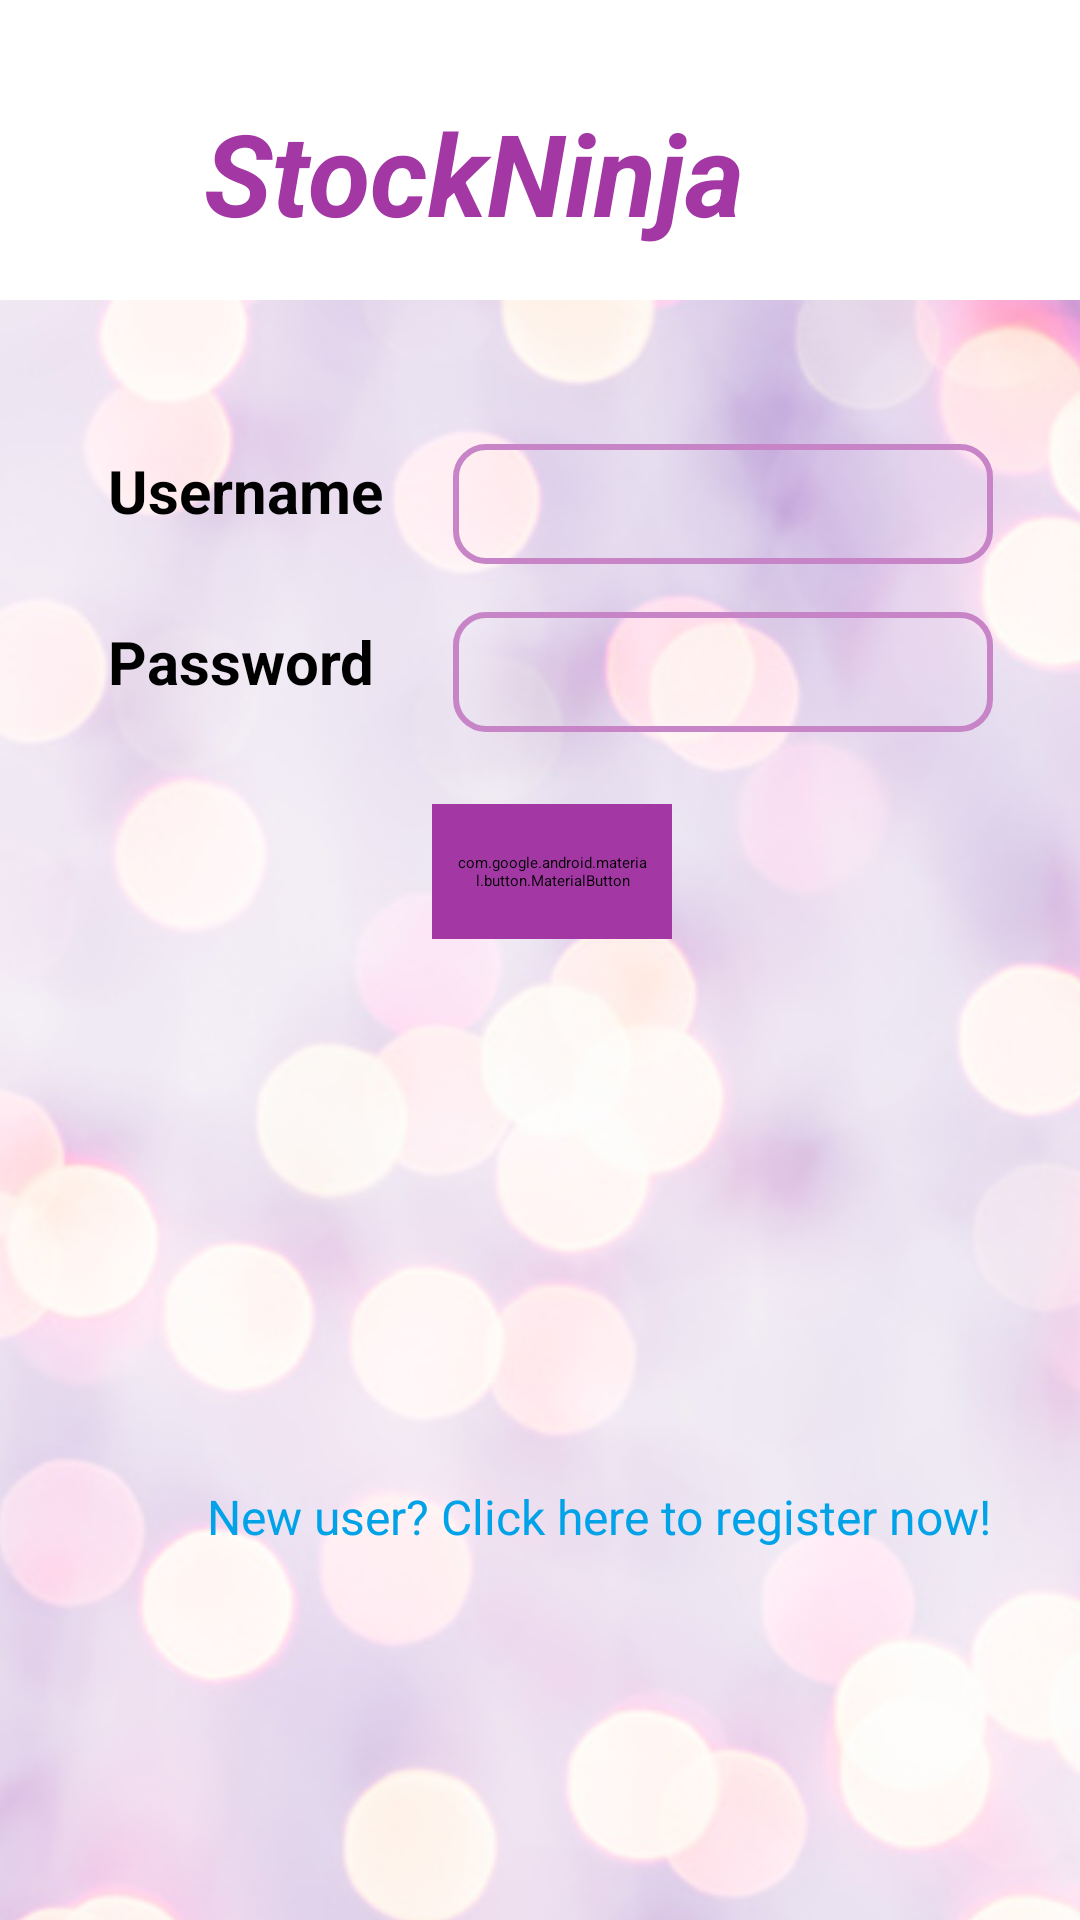

Produce the Android XML layout that renders to this screen, including the resource entries it uses.
<!-- AndroidManifest.xml: application theme Theme.NUMAD22sp_CodeBuster_StockNinja -->
<!-- res/layout/activity_main.xml -->
<?xml version="1.0" encoding="utf-8"?>
<androidx.constraintlayout.widget.ConstraintLayout xmlns:android="http://schemas.android.com/apk/res/android"
  xmlns:app="http://schemas.android.com/apk/res-auto"
  xmlns:tools="http://schemas.android.com/tools"
  android:layout_width="match_parent"
  android:layout_height="match_parent"
  tools:context=".MainActivity">


    <ImageView
        android:id="@+id/imageView"
        android:layout_width="wrap_content"
        android:layout_height="100dp"
        android:scaleType="centerCrop"
        android:src="@drawable/backgroundm1"
        app:layout_constraintEnd_toEndOf="parent"
        app:layout_constraintStart_toStartOf="parent"
        tools:ignore="MissingConstraints"
        tools:layout_editor_absoluteY="0dp" />

    <ImageView
        android:id="@+id/imageView2"
        android:layout_width="wrap_content"
        android:layout_height="600dp"
        android:scaleType="centerCrop"
        android:src="@drawable/backgroundm2"
        app:layout_constraintEnd_toEndOf="parent"
        app:layout_constraintHorizontal_bias="1.0"
        app:layout_constraintStart_toStartOf="parent"
        app:layout_constraintTop_toBottomOf="@+id/imageView"
        tools:ignore="MissingConstraints" />

    <TextView
        android:id="@+id/textViewHint"
        android:layout_width="300dp"
        android:layout_height="60dp"
        android:layout_marginStart="68dp"
        android:layout_marginTop="32dp"
        android:inputType="textPersonName"
        android:text="StockNinja"
        android:textColor="#A338A5"
        android:textSize="38dp"
        android:textStyle="bold|italic"
        app:layout_constraintStart_toStartOf="parent"
        app:layout_constraintTop_toTopOf="parent" />

    <TextView
        android:id="@+id/textUsername"
        android:layout_width="95dp"
        android:layout_height="wrap_content"
        android:layout_marginStart="36dp"
        android:layout_marginTop="50dp"
        android:textStyle="bold"
        android:text="Username"
        android:textSize="20dp"
        app:layout_constraintStart_toStartOf="parent"
        app:layout_constraintTop_toBottomOf="@+id/imageView" />

    <EditText
        android:id="@+id/textUsername_input"
        android:layout_width="180dp"
        android:layout_height="40dp"
        android:layout_marginStart="20dp"
        android:layout_marginTop="48dp"
        android:gravity="center"
        android:layout_column="1"
        android:layout_row="1"
        android:background="@drawable/edit_text_style1"
        android:ems="10"
        app:layout_constraintStart_toEndOf="@+id/textUsername"
        app:layout_constraintTop_toBottomOf="@+id/imageView"/>

    <TextView
        android:id="@+id/textPassword"
        android:layout_width="95dp"
        android:layout_height="wrap_content"
        android:layout_marginStart="36dp"
        android:layout_marginTop="30dp"
        android:textStyle="bold"
        android:text="Password"
        android:textSize="20dp"
        app:layout_constraintStart_toStartOf="parent"
        app:layout_constraintTop_toBottomOf="@+id/textUsername" />

    <EditText
        android:id="@+id/textPassword_input"
        android:layout_width="180dp"
        android:layout_height="40dp"
        android:layout_marginStart="20dp"
        android:layout_marginTop="16dp"
        android:gravity="center"
        android:layout_column="1"
        android:layout_row="1"
        android:inputType="textPassword"
        android:background="@drawable/edit_text_style1"
        android:ems="10"
        app:layout_constraintStart_toEndOf="@+id/textPassword"
        app:layout_constraintTop_toBottomOf="@+id/textUsername_input"/>

    <com.google.android.material.button.MaterialButton
        android:id="@+id/login_submit"
        style="@style/Widget.MaterialComponents.Button.TextButton"
        android:layout_width="80dp"
        android:layout_height="45dp"
        android:layout_marginStart="144dp"
        android:layout_marginTop="24dp"
        android:backgroundTint="#A338A5"
        android:onClick="btnLogin"
        android:text="Login"
        android:textColor="@color/white"
        android:textSize="14dp"
        app:layout_constraintStart_toStartOf="parent"
        app:layout_constraintTop_toBottomOf="@+id/textPassword_input" />

    <TextView
      android:id="@+id/toRegister"
      android:layout_width="wrap_content"
      android:layout_height="wrap_content"
      android:text="New user? Click here to register now!"
      android:textSize="16dp"
      android:textColor="#00A2E8"
      android:onClick="goToRegister"
      app:layout_constraintBottom_toBottomOf="parent"
      app:layout_constraintHorizontal_bias="0.7"
      app:layout_constraintLeft_toLeftOf="parent"
      app:layout_constraintRight_toRightOf="parent"
      app:layout_constraintTop_toTopOf="parent"
      app:layout_constraintVertical_bias="0.8"
      tools:layout_editor_absoluteX="40dp"
      tools:layout_editor_absoluteY="300dp" />

</androidx.constraintlayout.widget.ConstraintLayout>
<!-- resources referenced by this layout -->
<resources>
  <!-- drawable backgroundm2: jpg bitmap (drawable, 110692 bytes) -->
  <!-- drawable edit_text_style1 (drawable) -->
  <?xml version="1.0" encoding="utf-8"?>
  <shape xmlns:android="http://schemas.android.com/apk/res/android">
      <stroke
          android:width="2dp"
          android:color="#C785C8" />
      <corners android:radius="10dp"/>
      <solid
          android:color="#00FFFFFF"
          android:paddingLeft="6dp"
          android:paddingTop="6dp" />
      <padding
          android:bottom="6dp"
          android:left="6dp"
          android:right="6dp"
          android:top="6dp" />
  </shape>
  <style name="Theme.NUMAD22sp_CodeBuster_StockNinja" parent="Theme.MaterialComponents.DayNight.DarkActionBar">
          
          <item name="colorPrimary">@color/purple_200</item>
          <item name="colorPrimaryVariant">@color/purple_700</item>
          <item name="colorOnPrimary">@color/black</item>
          
          <item name="colorSecondary">@color/teal_200</item>
          <item name="colorSecondaryVariant">@color/teal_200</item>
          <item name="colorOnSecondary">@color/black</item>
          
          <item name="android:statusBarColor" tools:targetApi="l">?attr/colorPrimaryVariant</item>
          
      </style>
  <!-- not gathered from this repository: default colours our renderer supplied (Android Studio template values) -->
  <color name="purple_200">#FFBB86FC</color>
  <color name="purple_700">#FF3700B3</color>
  <color name="teal_200">#FF03DAC5</color>
  <color name="black">#FF000000</color>
  <color name="white">#FFFFFFFF</color>
</resources>
